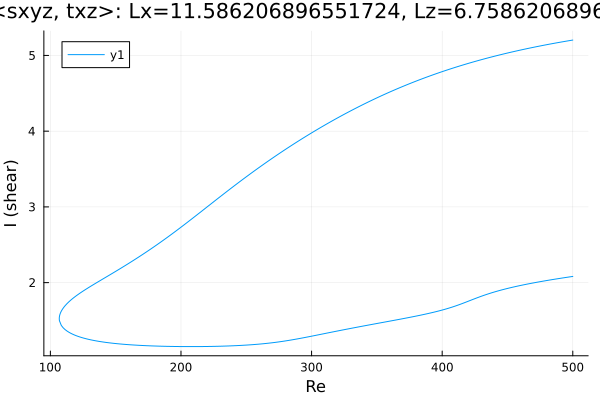

Values plotted in this chart, from the file beside it:
Re, shear
500.0, 5.203
498.9, 5.2
497.5, 5.196
496.1, 5.192
494.7, 5.188
493.3, 5.183
491.9, 5.179
490.5, 5.175
489, 5.171
487.6, 5.166
486.2, 5.162
484.8, 5.157
483.4, 5.153
482, 5.148
480.6, 5.144
479.1, 5.139
477.7, 5.134
476.3, 5.13
474.9, 5.125
473.5, 5.12
472.1, 5.115
470.7, 5.11
469.2, 5.105
467.8, 5.1
466.4, 5.095
465, 5.09
463.6, 5.085
462.2, 5.079
460.8, 5.074
459.3, 5.069
457.9, 5.063
456.5, 5.058
455.1, 5.052
453.7, 5.047
452.3, 5.041
450.9, 5.035
449.4, 5.03
448, 5.024
446.6, 5.018
445.2, 5.012
443.8, 5.006
442.4, 5
441, 4.994
439.5, 4.988
438.1, 4.981
436.7, 4.975
435.3, 4.969
433.9, 4.962
432.5, 4.956
431.1, 4.949
429.6, 4.942
428.2, 4.936
426.8, 4.929
425.4, 4.922
424, 4.915
422.6, 4.908
421.2, 4.901
419.7, 4.894
418.3, 4.887
416.9, 4.879
... 565 more rows
